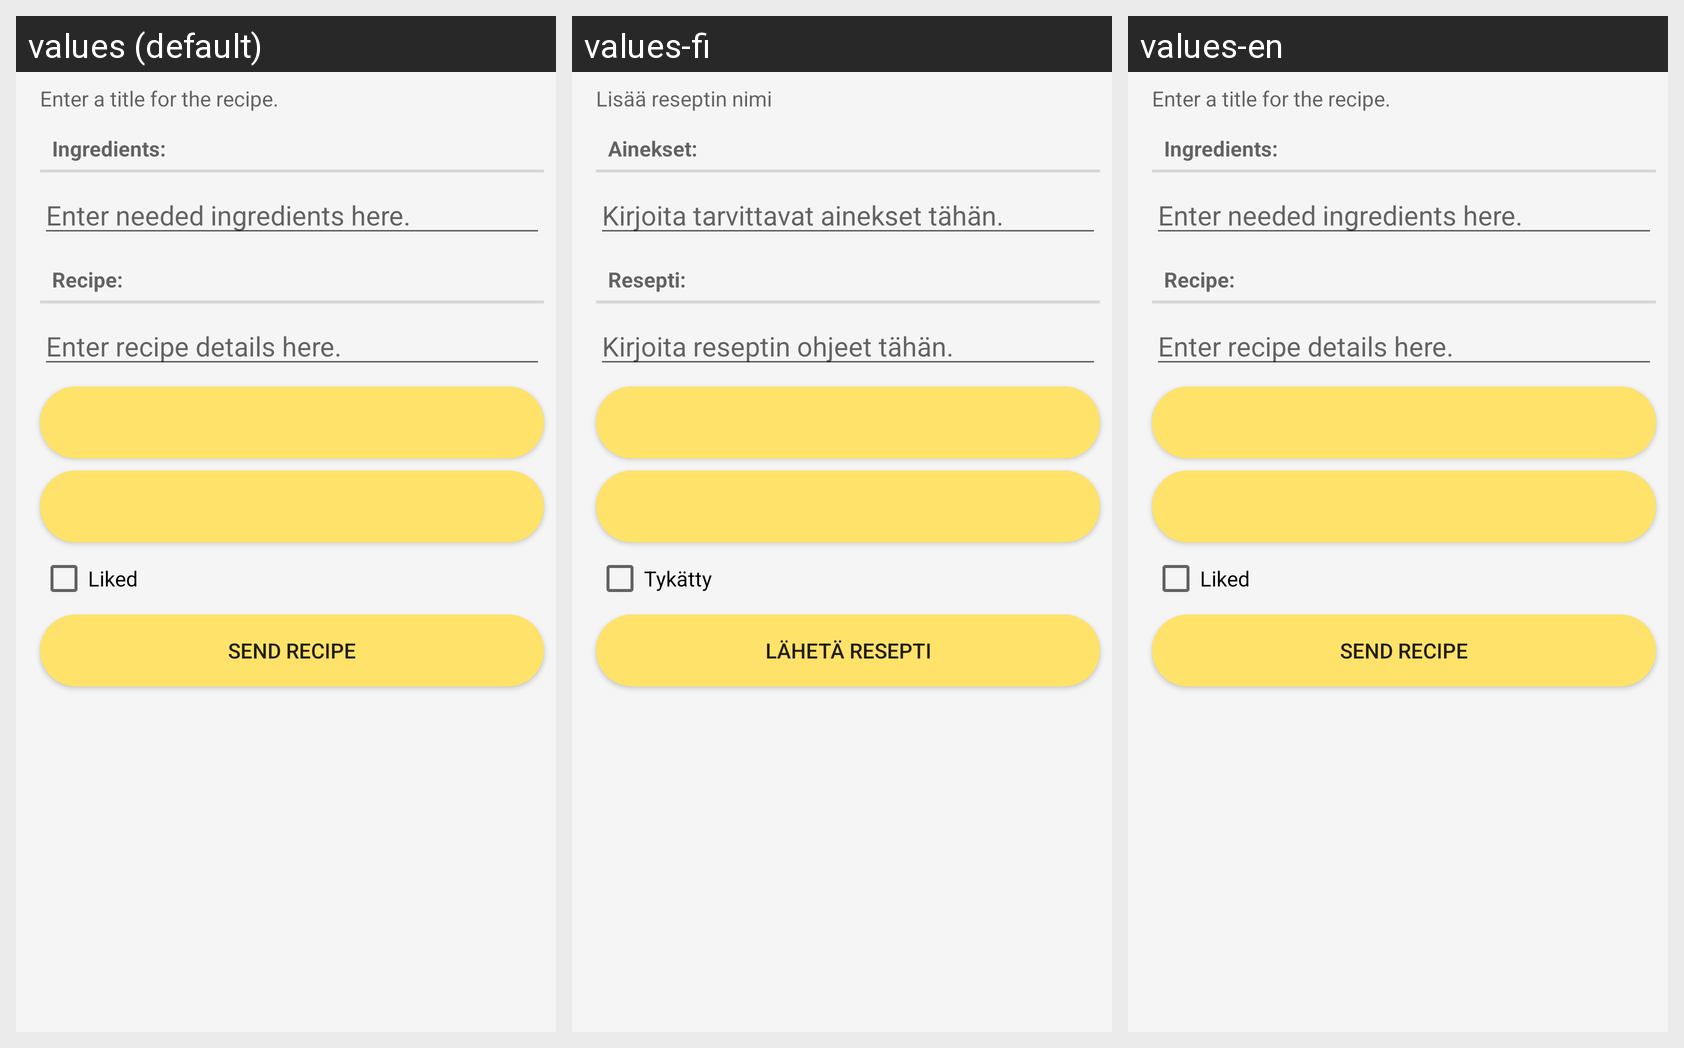

The Android screen above is rendered under several locales of the same app. Produce the string resources it draws, with the default and per-locale values.
Android screen res/layout/fragment_recipe_show.xml rendered under 3 locales, left to right: values (default), values-fi, values-en. Device: Nexus 5 (rendered at 1080×1920; each locale shown at half size, 540×960, under a caption strip naming it); theme AppTheme.
Strings drawn on this screen, with the default value and each locale's value (text and hints the layout hard-codes, and strings that could not be matched under every locale, appear in the picture but are not listed):

recipe_title_hint
  values: Enter a title for the recipe.
  values-fi: Lisää reseptin nimi
  values-en: Enter a title for the recipe.

ingredients
  values: Ingredients:
  values-fi: Ainekset:
  values-en: Ingredients:

recipe_ingredients_hint
  values: Enter needed ingredients here.
  values-fi: Kirjoita tarvittavat ainekset tähän.
  values-en: Enter needed ingredients here.

details
  values: Recipe:
  values-fi: Resepti:
  values-en: Recipe:

recipe_details_hint
  values: Enter recipe details here.
  values-fi: Kirjoita reseptin ohjeet tähän.
  values-en: Enter recipe details here.

recipe_liked_label
  values: Liked
  values-fi: Tykätty
  values-en: Liked

recipe_send
  values: Send recipe
  values-fi: Lähetä resepti
  values-en: Send recipe
